Run: headless pygame with SDL's dummy video driver; simulated clock (each Clock.tick advances the game by its frame time, no real sleeping); random seed 0; keys injected as events and as key.get_pressed() state; no mouse input.
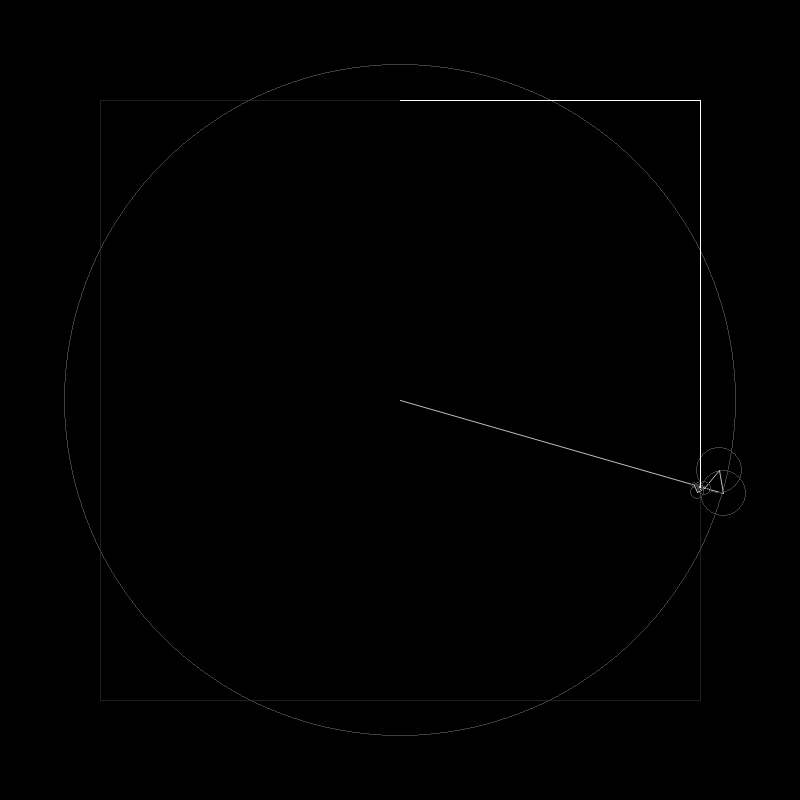
Frame 1 of 4 · flips 1–60 · no input
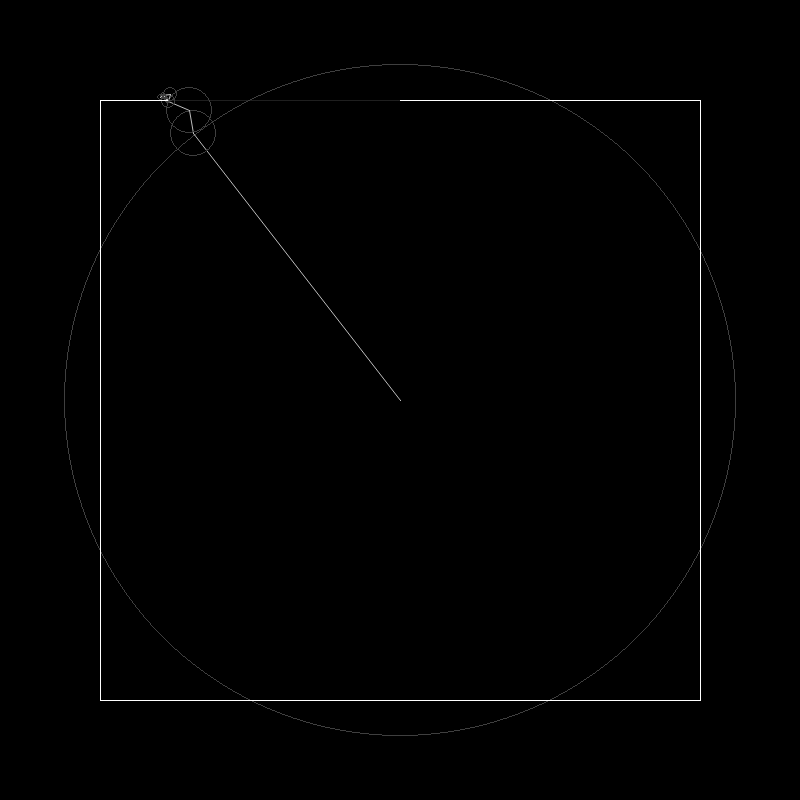
Frame 2 of 4 · flips 61–180 · tapped SPACE, RETURN · held RIGHT (→), D
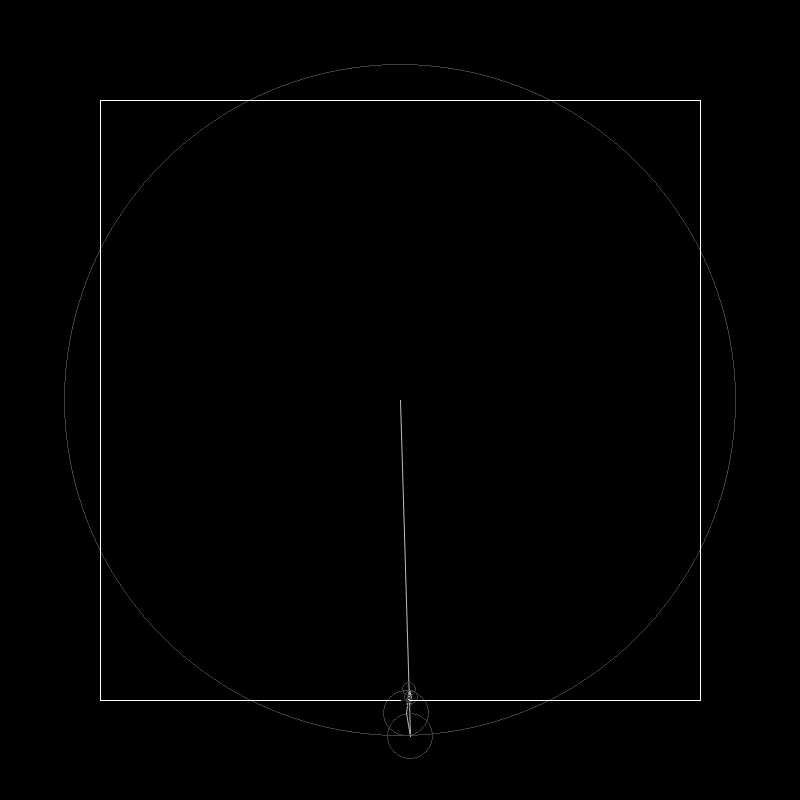
Frame 3 of 4 · flips 181–300 · held DOWN (↓), S
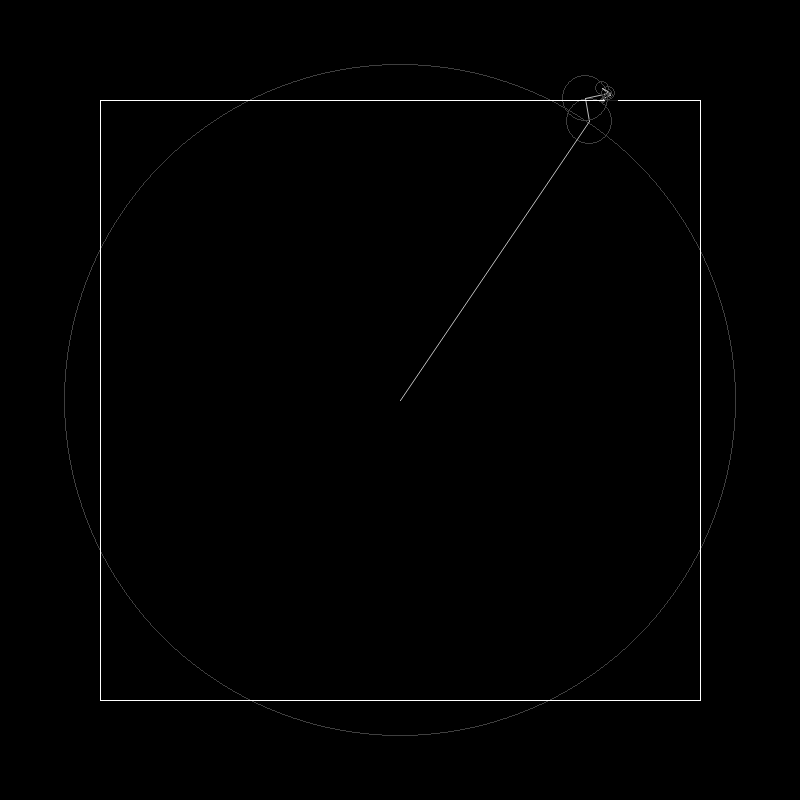
Frame 4 of 4 · flips 301–420 · held LEFT (←), A, UP (↑), W

The pygame program that drew these frames:

import os
from typing import List, Tuple, Iterator
from math import sqrt, sin, cos, atan2
from math import pi as PI
import pygame
import pygame.display as display
import pygame.event as events
import pygame.draw as draw
from pygame.time import Clock


## Utilities

# A 2-d vector or point
class Vec2d:
    def __init__(self, x=0, y=0):
        self.x = x
        self.y = y

    def __str__(self):
        return '(%d, %d)' % (self.x, self.y)

    def __add__(self, other):
        if isinstance(other, Vec2d):
            return Vec2d(self.x + other.x, self.y + other.y)
        elif len(other) == 2 and isinstance(other[0], (int, float)) and isinstance(other[1], (int, float)):
            return Vec2d(self.x + other[0], self.y + other[1])
        else:
            raise ValueError('Unsupported type for Vec2d `+` operator')

    def __sub__(self, other):
        if isinstance(other, Vec2d):
            return Vec2d(self.x - other.x, self.y - other.y)
        elif len(other) == 2 and isinstance(other[0], (int, float)) and isinstance(other[1], (int, float)):
            return Vec2d(self.x - other[0], self.y - other[1])
        else:
            raise ValueError('Unsupported type for Vec2d `-` operator')

    def __mul__(self, other):
        if isinstance(other, (int, float)):
            return Vec2d(self.x * other, self.y * other)
        else:
            raise ValueError('Unsupported type for Vec2d `*` operator')

    def __div__(self, other):
        if isinstance(other, (int, float)):
            return Vec2d(self.x / other, self.y / other)
        else:
            raise ValueError('Unsupported type for Vec2d `/` operator')

    @property
    def int_tuple(self) -> Tuple[int, int]:
        return (int(self.x), int(self.y))

    @property
    def float_tuple(self) -> Tuple[float, float]:
        return (float(self.x), float(self.y))


# Maps a number from one range to another
def mapf(value: float, a=(0, 1), b=(0, 1)) -> float:
    return b[0] + (value - a[0]) / (a[1] - a[0]) * (b[1] - b[0])


# Colors
BLACK = (0, 0, 0)
DARKER_GREY = (31, 31, 31)
DARK_GREY = (63, 63, 63)
GREY = (127, 127, 127)
LIGHT_GREY = (190, 190, 190)
WHITE = (255, 255, 255)
RED = (255, 0, 0)
GREEN = (0, 255, 0)
BLUE = (0, 0, 255)
NICE_RED = (220, 40, 40)
NICE_GREEN = (40, 220, 110)
NICE_BLUE = (0, 140, 230)

# Display dimensions
WIDTH = 800
HEIGHT = 800
# Window title
TITLE = 'Fourier Drawing'
# Frames per second
framerate = 30

# Constants
MINDIM = min(WIDTH, HEIGHT)
MIDDLE = Vec2d(WIDTH / 2, HEIGHT / 2)


#region SKETCH

class Wave:
    def __init__(self, freq: float, amp: float, phase: float):
        self.freq = freq
        self.amp = amp
        self.phase = phase

    def __str__(self):
        return 'Wave(freq=%.5f, amp=%.5f, phase=%.5f)' % (self.freq, self.amp, self.phase)


# Discrete Fourier Transform
def dft(x: List[complex]) -> List[Wave]:

    # X_k = sum_{n=0}^{N-1} x_n * (cos(2*pi*kn/N) - i * sin(2*pi*kn/N))
    # https://en.wikipedia.org/wiki/Discrete_Fourier_transform#Definition

    N = len(x)
    waves = []

    for k in range(N):
        X_k = 0
        for n, x_n in enumerate(x):
            phi = 2.0 * PI * k * n / N
            X_k += x_n * complex(cos(phi), -sin(phi))

        X_k /= N

        amp = sqrt(X_k.real ** 2 + X_k.imag ** 2)
        phase = atan2(X_k.imag, X_k.real)

        waves.append(Wave(k, amp, phase))

    return waves


def sample(func, n, full=False) -> Iterator:
    for i in range(n + (1 if full else 0)):
        yield func(i / n)


def square_t(t: float) -> Tuple[float, float]:
    t = t % 1 * PI * 2
    a = abs(cos(t))
    b = abs(sin(t))
    r = min(1 / (a if a != 0 else 1), 1 / (b if b != 0 else 1))
    return (r * cos(t), r * sin(t))


def circle_t(t: float) -> Tuple[float, float]:
    t = t % 1 * PI * 2
    return (cos(t), sin(t))


SAMPLES = 200
SCALE = MINDIM / 2 - 100
original_path = []  # type: List[Tuple[float, float]]
waves = []          # type: List[Wave]
trail = []          # type: List[Tuple[float, float]]
t = 0               # type: float


def setup() -> bool:
    global original_path, waves

    sampled = list(sample(square_t, SAMPLES))

    original_path = [(MIDDLE + Vec2d(*p) * SCALE).float_tuple for p in sampled]

    waves = dft([complex(*p) for p in sampled])
    waves = sorted(waves, key=lambda w: w.amp, reverse=True)


def show(screen):
    global t

    screen.fill(BLACK)

    # Original path
    draw.aalines(screen, DARKER_GREY, True, original_path)

    # Epicycles
    origin = MIDDLE  # type: Vec2d
    for wave in waves:

        # Circle
        radius = mapf(wave.amp, b=(0, SCALE))
        draw.circle(screen, DARK_GREY, origin.int_tuple, int(max(2, radius)), 1)

        # Line
        angle = t * wave.freq + wave.phase - PI / 2
        end_point = origin + (radius * cos(angle), radius * sin(angle))
        draw.aaline(screen, LIGHT_GREY, origin.int_tuple, end_point.int_tuple)

        origin = end_point

    # Trail
    trail.append(origin.float_tuple)
    if len(trail) > SAMPLES:
        trail.pop(0)
    if len(trail) > 1:
        draw.aalines(screen, WHITE, False, trail)

    dt = PI * 2 / len(waves)
    t += dt

#endregion SKETCH


if __name__ == '__main__':

    # Setup
    pygame.init()
    screen = display.set_mode((WIDTH, HEIGHT))
    display.set_caption(TITLE)
    clock = Clock()
    setup()

    # Loop
    running = True
    while running:

        # Poll events
        clock.tick(framerate)
        for event in events.get():
            if event.type == pygame.QUIT:
                running = False
            elif event.type == pygame.KEYDOWN and event.key == pygame.K_ESCAPE:
                running = False

        # Render
        show(screen)
        display.flip()

    # Quit
    pygame.quit()
